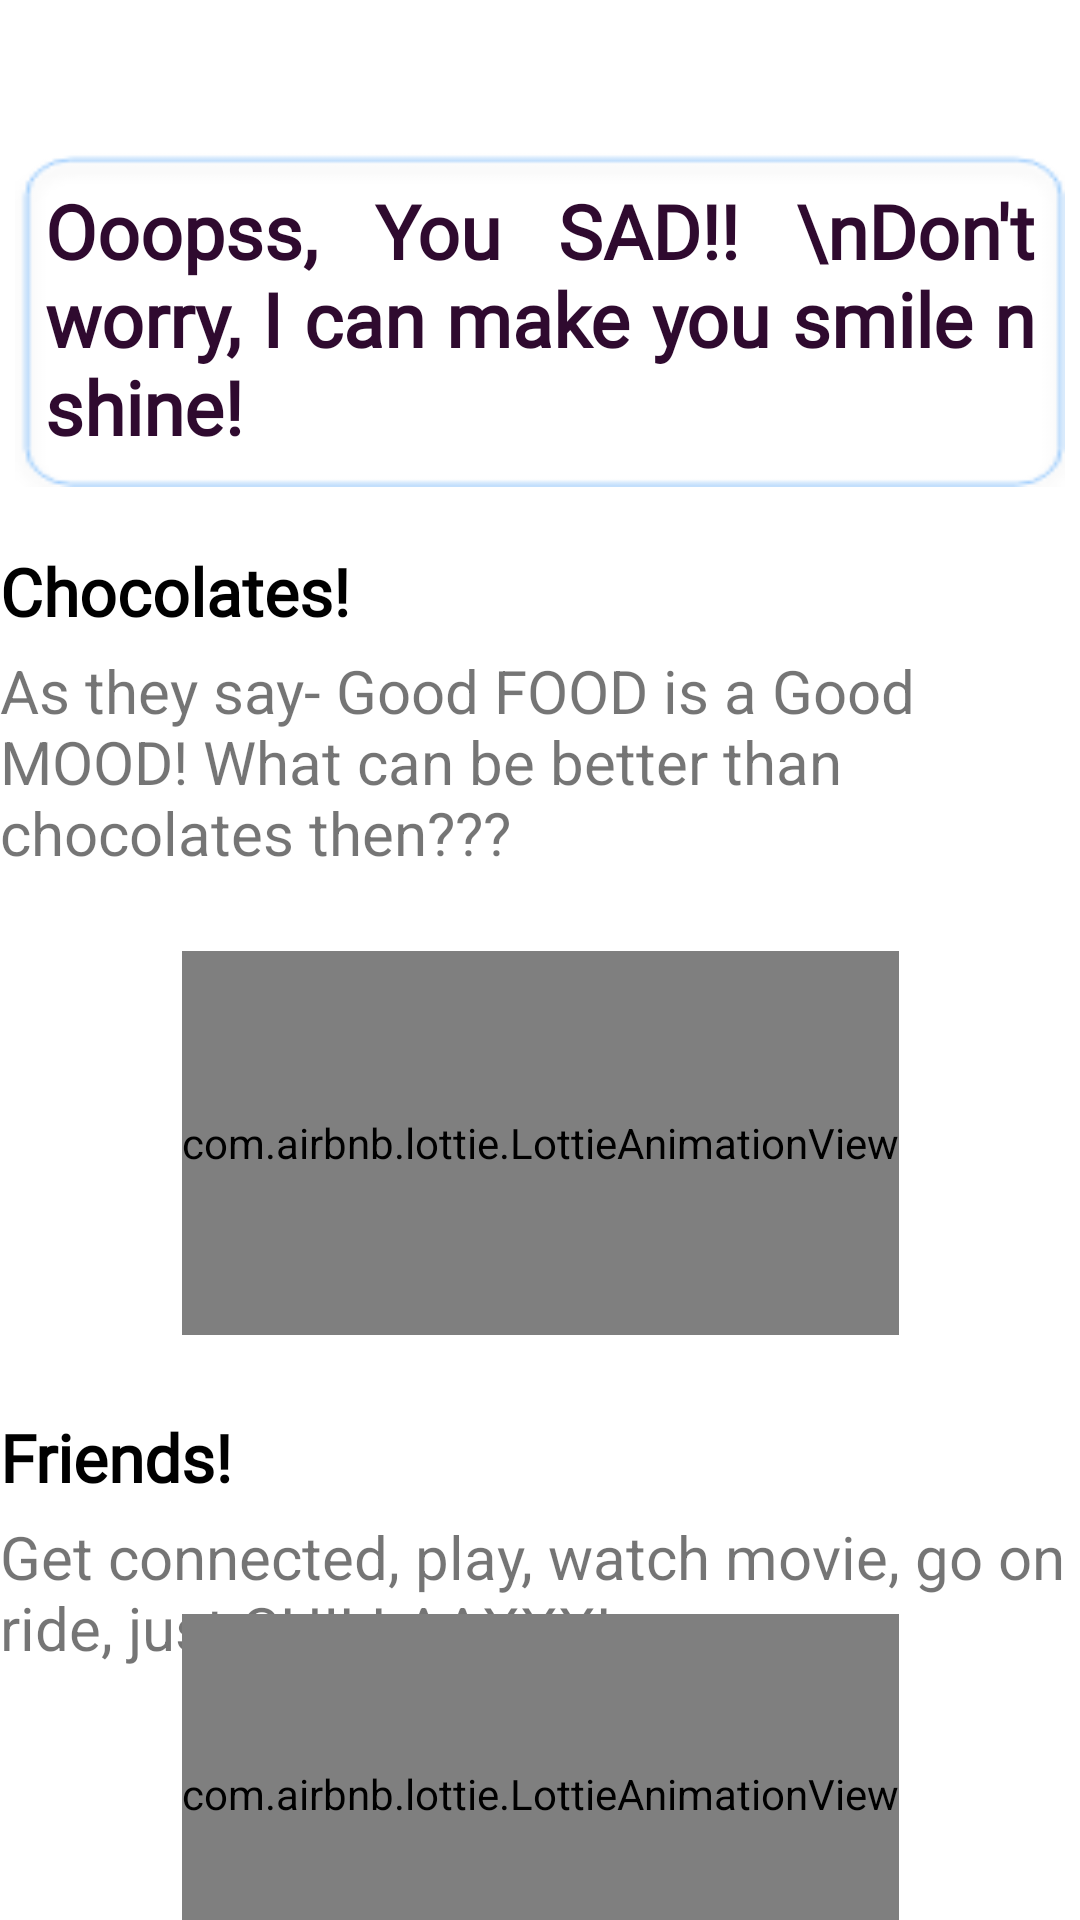

Produce the Android XML layout that renders to this screen, including the resource entries it uses.
<!-- AndroidManifest.xml: application theme Theme.Tweepress -->
<!-- res/layout/activity_sad.xml -->
<?xml version="1.0" encoding="utf-8"?>
<androidx.constraintlayout.widget.ConstraintLayout xmlns:android="http://schemas.android.com/apk/res/android"
    xmlns:app="http://schemas.android.com/apk/res-auto"
    xmlns:tools="http://schemas.android.com/tools"
    android:layout_width="match_parent"
    android:layout_height="match_parent"
    tools:context=".sad">

    <TextView
        android:id="@+id/text"
        android:layout_width="350dp"
        android:layout_height="wrap_content"
        android:layout_marginTop="50dp"
        android:padding="10dp"
        android:elevation="10dp"
        android:textColor="#2F0A2F"
        android:gravity="center|fill"
        android:background="@drawable/rrr"
        android:justificationMode="inter_word"
        android:text="Ooopss, You SAD!! \nDon't worry, I can make you smile n shine!"
        android:textSize="25sp"
        android:fontFamily="@font/arial"
        android:textStyle="bold"
        app:layout_constraintEnd_toEndOf="parent"
        app:layout_constraintStart_toStartOf="parent"
        app:layout_constraintTop_toTopOf="parent" />

    <TextView
        android:id="@+id/t1"
        android:layout_width="360dp"
        android:layout_height="wrap_content"
        android:fontFamily="@font/arial"
        android:text="Chocolates!"
        android:textColor="@color/black"
        android:textSize="22sp"
        android:textStyle="bold"
        android:layout_marginTop="20dp"
        app:layout_constraintEnd_toEndOf="parent"
        app:layout_constraintHorizontal_bias="0.5"
        app:layout_constraintStart_toStartOf="parent"
        app:layout_constraintTop_toBottomOf="@+id/text" />

    <TextView
        android:id="@+id/text1"
        android:layout_width="360dp"
        android:layout_height="wrap_content"
        android:layout_marginTop="5dp"
        android:text="As they say- Good FOOD is a Good MOOD! What can be better than chocolates then???"
        android:textSize="20dp"
        app:layout_constraintEnd_toEndOf="parent"
        app:layout_constraintHorizontal_bias="0.5"
        app:layout_constraintStart_toStartOf="parent"
        app:layout_constraintTop_toBottomOf="@+id/t1" />

    <com.airbnb.lottie.LottieAnimationView
        android:id="@+id/l1"
        android:layout_width="wrap_content"
        android:layout_height="128dp"
        app:layout_constraintBottom_toTopOf="@+id/t2"
        app:layout_constraintEnd_toEndOf="parent"
        app:layout_constraintStart_toStartOf="parent"
        app:layout_constraintTop_toBottomOf="@+id/text1"
        app:lottie_autoPlay="true"
        app:lottie_rawRes="@raw/cake" />

    <TextView
        android:id="@+id/t2"
        android:layout_width="360dp"
        android:layout_height="wrap_content"
        android:layout_marginTop="180dp"
        android:fontFamily="@font/arial"
        android:text="Friends!"
        android:textSize="22sp"
        android:textStyle="bold"
        android:textColor="@color/black"
        app:layout_constraintEnd_toEndOf="parent"
        app:layout_constraintHorizontal_bias="0.5"
        app:layout_constraintStart_toStartOf="parent"
        app:layout_constraintTop_toBottomOf="@+id/text1" />

    <TextView
        android:id="@+id/text2"
        android:layout_width="360dp"
        android:layout_height="wrap_content"
        android:layout_marginTop="5dp"
        app:layout_constraintHorizontal_bias="0.5"
        android:text="Get connected, play, watch movie, go on ride, just CHILLAAXXX!"
        android:textSize="20dp"
        app:layout_constraintEnd_toEndOf="parent"
        app:layout_constraintStart_toStartOf="parent"
        app:layout_constraintTop_toBottomOf="@+id/t2" />

    <com.airbnb.lottie.LottieAnimationView
        android:id="@+id/l2"
        android:layout_width="wrap_content"
        android:layout_height="120dp"
        app:layout_constraintBottom_toBottomOf="parent"
        app:layout_constraintEnd_toEndOf="parent"
        app:layout_constraintStart_toStartOf="parent"
        app:layout_constraintTop_toBottomOf="@+id/text2"
        app:lottie_autoPlay="true"
        app:lottie_rawRes="@raw/frend" />


</androidx.constraintlayout.widget.ConstraintLayout>
<!-- resources referenced by this layout -->
<resources>
  <color name="black">#FF000000</color>
  <!-- drawable rrr: png bitmap (drawable, 1687 bytes) -->
  <style name="Theme.Tweepress" parent="Theme.MaterialComponents.DayNight.NoActionBar">
          
          <item name="colorPrimary">@color/purple_500</item>
          <item name="colorPrimaryVariant">@color/purple_700</item>
          <item name="colorOnPrimary">@color/white</item>
          
          <item name="colorSecondary">@color/teal_200</item>
          <item name="colorSecondaryVariant">@color/teal_700</item>
          <item name="colorOnSecondary">@color/black</item>
          
          <item name="android:statusBarColor" tools:targetApi="l">?attr/colorPrimaryVariant</item>
          
      </style>
  <color name="purple_500">#FF6200EE</color>
  <color name="purple_700">#BE7DBDFE</color>
  <color name="white">#FFFFFFFF</color>
  <color name="teal_200">#FF03DAC5</color>
  <color name="teal_700">#FF018786</color>
</resources>
